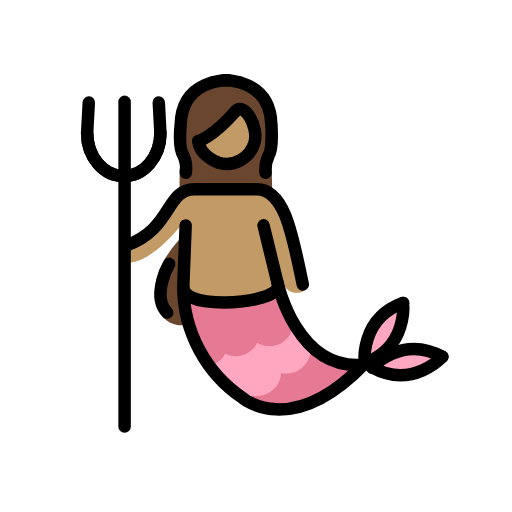
t = 0.00 s
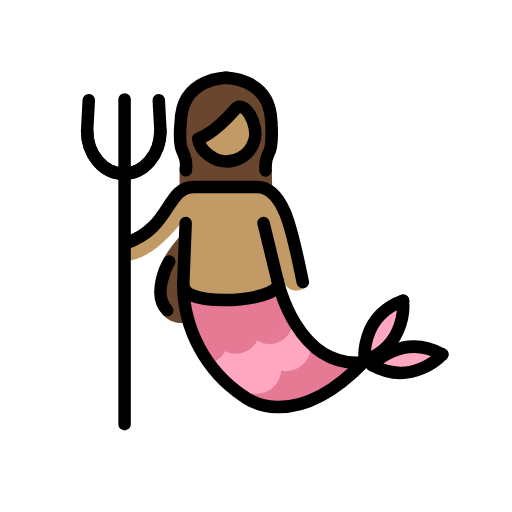
t = 0.48 s
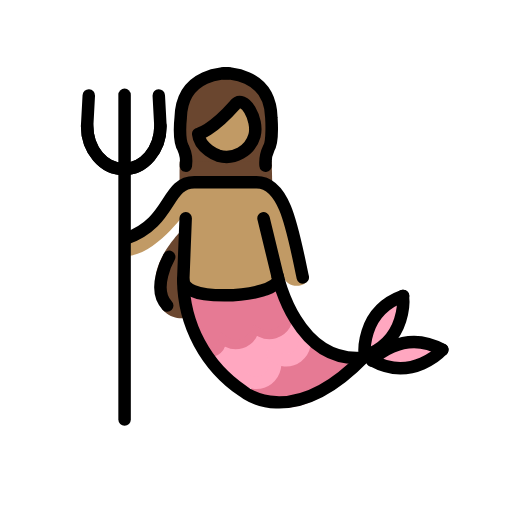
t = 1.43 s
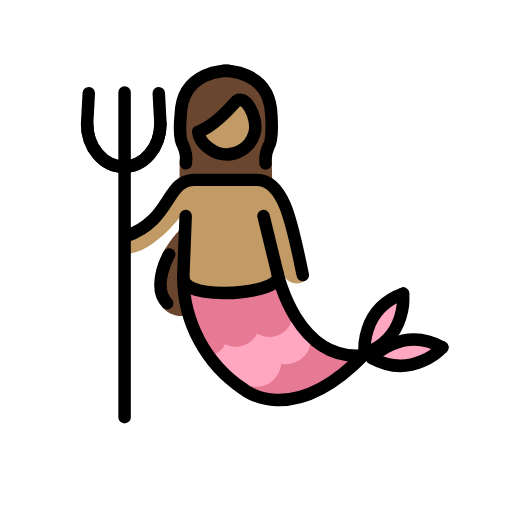
t = 1.90 s
t = 2.38 s: frame unchanged from t = 1.43 s, image omitted
t = 3.33 s: frame unchanged from t = 0.48 s, image omitted

The animated SVG that drew these frames (rendered in a browser with its animation timeline set to each time). Animation: 1 SMIL element (animateTransform=1); one cycle of 3.80 s, repeats indefinitely.

<?xml version='1.0' encoding='utf-8'?>
<svg xmlns="http://www.w3.org/2000/svg" id="emoji" viewBox="-5 -5 82 82" width="200" height="200" role="img">
  <title>OpenMoji: mermaid: medium skin tone</title><g><g id="color">
    <path fill="#e67a94" d="M33.89,59.4118l10.4571-8.456,8.0469,3.77S43.5754,65.8894,33.89,59.4118Z" />
    <path fill="#ffa7c0" d="M26.8543,51.6657a3.3643,3.3643,0,0,0,2.6313-2.9074c.4863-2.61,3.8554,2.7656,4.9433-1.6475,0,0,6.9443,1.4932,6.043-2.1972l4.1064,5.1758s-1.6572,4.1552-5.8935,3.1132c0,0,1.43,5.9-3.4453,4.23,0,0,.6464,1.8926-3.5469.1289Z" />
    <path fill="none" stroke="#ffa7c0" stroke-linecap="round" stroke-miterlimit="10" stroke-width="2" d="M38.6691,52.9538a3.01,3.01,0,0,1-4.747,3.6084" />
    <path fill="none" stroke="#ffa7c0" stroke-linecap="round" stroke-miterlimit="10" stroke-width="2" d="M43.4211,49.3444a3.013,3.013,0,0,1-4.752,3.6094" />
    <path fill="none" stroke="#e67a94" stroke-linecap="round" stroke-miterlimit="10" stroke-width="2" d="M30.1405,49.23c.38,1.373.0929,2.6924-1.3073,3.1289-1.4021.4394-1.598-1.0342-1.9789-2.4092" />
    <path fill="none" stroke="#e67a94" stroke-linecap="round" stroke-miterlimit="10" stroke-width="2" d="M35.5168,47.6442a2.8159,2.8159,0,0,1-5.3857,1.586" />
    <path fill="none" stroke="#e67a94" stroke-linecap="round" stroke-miterlimit="10" stroke-width="2" d="M40.9043,46.0563a2.8173,2.8173,0,0,1-5.3877,1.5879" />
    <path fill="#e67a94" d="M23.6457,42.6589s.1152,2.5156,1.6465.3467c1.5332-2.169,5.8418,3.3535,8.6748-.2032,0,0,4.77,2.3125,5.4932-1.416L41.426,46.445s-2.3418,4.4248-5.7529,1.7061c0,0-1.6192,4.7138-5.35,1.1572,0,0-.3271,5.0762-4.664,1.1436Z" />
    <path fill="#ffa7c0" d="M59.258,43.8532c2.0088.9151-3.1621,9.8682-5.707,9.252S57.5607,43.0837,59.258,43.8532Z" />
    <path fill="#ffa7c0" d="M53.7648,53.8845c-1.1386-2.3562,10.2895-3.2657,10.7706-1.4668.5712,2.1357-9.6309,3.8242-10.7706,1.4668" />
  </g>
  <g id="skin">
    <path fill="#c19a65" d="M24.6434,30.2361s-5.3071,7.4758-9.9653,6.8441L14.52,34.0811s3.8691-.08,9.8711-8.292l12.3965-.6323S40.4193,26.5,41.6839,31.79c.781,3.2721,1.3691,5.9449,2.1778,7.28a4.2961,4.2961,0,0,1,.5627,1.485c-.0773,1.5863-3.5014,2.128-4.1536-.4342-1.8155-2.3711-1.5272,2.6116-1.5272,2.6116l-14.589.4519" />
    <path fill="#c19a65" d="M36.2412,17.27a4.7843,4.7843,0,0,1-4.7841,4.7847h0c-2.6426,0-6.5283-4.0371-4.0234-4.8731,2.6162-.871,3.0918-3.0908,4.2012-4.0419C33.6416,11.4193,36.2412,14.6264,36.2412,17.27Z" />
  </g>
  <g id="hair">
    <path fill="#6a462f" d="M23.6711,33.4313s-4.5183,4.7285-3.6686,8.582C19.9588,47.8219,24.763,47.08,24.763,47.08Z" />
    <path fill="#6a462f" d="M24.8392,25.1569s.6895-3.3242-.3593-5.3926S22.9506,8.603,31.4779,8.4048s6.7139,11.416,6.7139,11.416l-.8789,5.0429L31.872,21.6788s8.6125-4.2242,1.0253-8.7355c0,0-3.9685,5.1315-6.5794,4.7764l4.7414,3.9685Z" />
    <polygon fill="#6a462f" points="23.751 25.418 23.771 22.007 38.514 21.886 38.595 25.397 23.751 25.418" />
  </g>
  <g id="line">
    <path fill="none" stroke="#000" stroke-linecap="round" stroke-miterlimit="10" stroke-width="2" d="M15.2346,34.3044c7.3261-2.5693,6.3125-8.9961,10.8828-8.9961h9.9707c4.5713,0,5.7744,7.5483,7.4062,15.2461" />
    <path fill="none" stroke="#000" stroke-linecap="round" stroke-miterlimit="10" stroke-width="2" d="M24.7365,31.0954l-.3877,9.8672a21.6657,21.6657,0,0,0,9.5635,17.8047S41.61,65.3767,53.35,53.2644" />
    <line x1="39.4709" x2="37.2053" y1="40.3972" y2="31.0954" fill="none" stroke="#000" stroke-linecap="round" stroke-miterlimit="10" stroke-width="2" />
    <path fill="none" stroke="#000" stroke-linecap="round" stroke-miterlimit="10" stroke-width="2" d="M53.2333,53.4011c-10.73,1.05-13.7627-13.0606-13.7627-13.0606" />
    <line x1="14.9533" x2="14.9533" y1="63.3083" y2="11.3083" fill="none" stroke="#000" stroke-linecap="round" stroke-linejoin="round" stroke-width="2" />
    <path fill="none" stroke="#000" stroke-linecap="round" stroke-miterlimit="10" stroke-width="2" d="M8.9543,16.3137c0,3.8,2.6279,6.8818,5.87,6.8818s5.87-3.0815,5.87-6.8818l-.2656-4.8907" />
    <path fill="none" stroke="#000" stroke-linecap="round" stroke-miterlimit="10" stroke-width="2" d="M20.6945,16.3137c0,3.8-2.6279,6.8818-5.87,6.8818s-5.87-3.0815-5.87-6.8818l.2646-4.8907" />
    <path fill="none" stroke="#000" stroke-linecap="round" stroke-miterlimit="10" stroke-width="2" d="M53.4279,53.1306s-.8555-7.0772,6.1426-9.6045" />
    <path fill="none" stroke="#000" stroke-linecap="round" stroke-miterlimit="10" stroke-width="2" d="M59.5363,43.5251s.8574,7.0762-6.1406,9.6045" />
    <path fill="none" stroke="#000" stroke-linecap="round" stroke-miterlimit="10" stroke-width="2" d="M54.591,53.8649s4.7549-5.3115,11.27-1.7168" />
    <path fill="none" stroke="#000" stroke-linecap="round" stroke-miterlimit="10" stroke-width="2" d="M65.8381,52.1228s-4.753,5.31-11.27,1.7158" />
    <path fill="none" stroke="#000" stroke-linecap="round" stroke-miterlimit="10" stroke-width="2" d="M39.53,40.8054c0,1.4443-4.0068,2.624-8.5947,2.624-4.5918,0-6.5859-1.0635-6.5859-2.5078" />
    <path fill="none" stroke="#000" stroke-linecap="round" stroke-miterlimit="10" stroke-width="2" d="M31.5543,7.8483s-7.4531-.3125-7.6172,7.1709c0,0-.4246,3.5706.4141,4.8321a4.9822,4.9822,0,0,1,.414,2.8056" />
    <path fill="none" stroke="#000" stroke-linecap="round" stroke-miterlimit="10" stroke-width="2" d="M37.5334,22.6794a5.3992,5.3992,0,0,1,.5156-2.8281c.6631-1.0137.4141-4.8321.4141-4.8321-.1641-7.4834-7.6172-7.1709-7.6172-7.1709" />
    <path fill="none" stroke="#000" stroke-linecap="round" stroke-miterlimit="10" stroke-width="2" d="M22.0988,37.26s-2.9277,5.1231-.3174,7.8047" />
    <path fill="none" stroke="#000" stroke-linejoin="round" stroke-width="2" d="M32.55,13.0046c1.5625-2.0557,3.918,2.3652,3.2061,4.8476a4.6761,4.6761,0,0,1-5.7836,3.2066l-.0016-.0005s-2.9971-1.0645-3.2314-3.48C26.74,17.5783,28.8325,17.1848,32.55,13.0046Z" />
  </g>
<animateTransform attributeName="transform" type="translate" values="0 0;0 -1.5;0 0" dur="3.8s" repeatCount="indefinite" /></g></svg>
